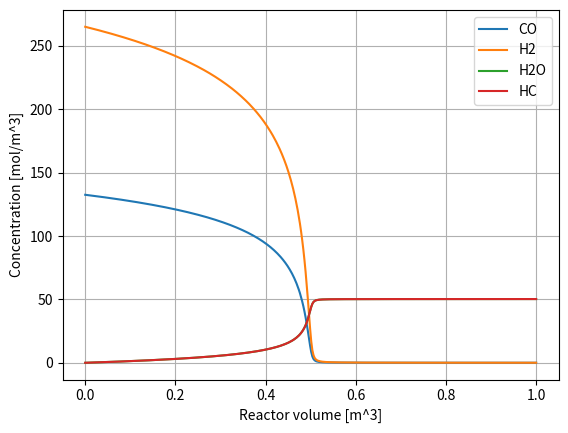
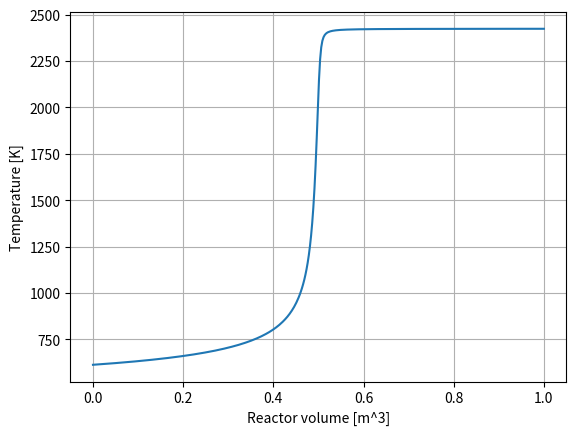
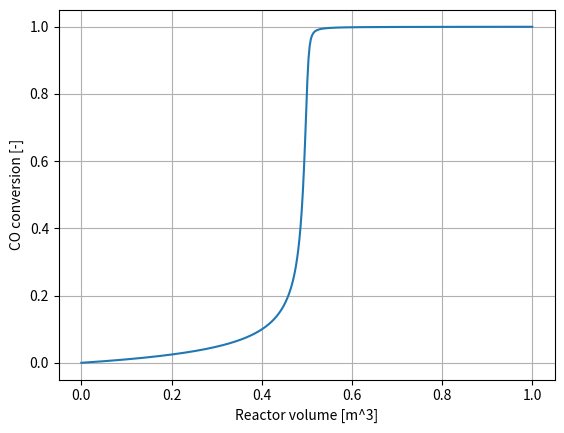

The script that saved these images, in order:
import numpy as np
import matplotlib.pyplot as plt
from scipy.integrate import solve_ivp

# Constants
R = 8.3145  # J/(mol K)


# Reactor conditions
T0 = 340 + 273.15           # K
p_bar = 20 * 1.01325        # bar
p_pa = p_bar * 1e5          # Pa

# Bed properties
epsilon_c = 0.55
rho_s = 7.794e3             # kg/m^3
rho_cat_bed = (1 - epsilon_c) * rho_s

cat_F = 1.0
n_eff = 0.9

# Kinetic parameters
a0 = 8.88522e-3             # mol/(s kg_cat bar^2)
Ea = 3.737e4                # J/mol
b0 = 2.226                  # 1/bar
DbH = -6.837e3              # J/mol

# Reaction enthalpy (per mol CO reacted)
dHrxn = -170e3              # J/mol CO reacted

# Approximate constant heat capacities [J/(mol K)]
# Use better values if your course/material provides them
Cp_CO = 30.0
Cp_H2 = 29.0
Cp_HC = 60.0
Cp_H2O = 40.0

# Inlet molar flows [mol/s]
F_CO0 = 1239.6
F_H20 = 2.0 * F_CO0
F_HC0 = 0.0
F_H2O0 = 0.0

def dY_dV(V, Y):
    F_CO, F_H2, F_HC, F_H2O, T = Y

    # Prevent nonphysical values
    F_CO = max(F_CO, 1e-12)
    F_H2 = max(F_H2, 1e-12)
    F_HC = max(F_HC, 0.0)
    F_H2O = max(F_H2O, 0.0)
    T = max(T, 250.0)

    # Temperature-dependent kinetics
    a = a0 * np.exp(Ea / R * (1/493.15 - 1/T))
    b = b0 * np.exp(DbH / R * (1/493.15 - 1/T))

    F_tot = F_CO + F_H2 + F_HC + F_H2O

    yco = F_CO / F_tot
    yh2 = F_H2 / F_tot

    pco = yco * p_bar
    ph2 = yh2 * p_bar

    # Intrinsic and effective rates
    r_int = cat_F * a * pco * ph2 / (1 + b * pco)**2   # mol/(s kg_cat)
    r = n_eff * r_int
    rv = r * rho_cat_bed                               # mol/(s m^3)

    # Species balances
    dFCO_dV = -rv
    dFH2_dV = -2.0 * rv
    dFHC_dV = rv
    dFH2O_dV = rv

    # Adiabatic energy balance
    Cp_flow = (
        F_CO * Cp_CO +
        F_H2 * Cp_H2 +
        F_HC * Cp_HC +
        F_H2O * Cp_H2O
    )  # J/(s K)

    dT_dV = ((-dHrxn) * rv) / Cp_flow   # K/m^3

    return [dFCO_dV, dFH2_dV, dFHC_dV, dFH2O_dV, dT_dV]

V_span = [0, 1]
V_eval = np.linspace(0, 1, 400)

sol = solve_ivp(
    dY_dV,
    V_span,
    [F_CO0, F_H20, F_HC0, F_H2O0, T0],
    t_eval=V_eval,
    method="BDF"   # often more stable for strong exotherms
)

F_CO = sol.y[0]
F_H2 = sol.y[1]
F_HC = sol.y[2]
F_H2O = sol.y[3]
T = sol.y[4]

F_tot = F_CO + F_H2 + F_HC + F_H2O
Vdot = F_tot * R * T / p_pa   # m^3/s

C_CO = F_CO / Vdot
C_H2 = F_H2 / Vdot
C_HC = F_HC / Vdot
C_H2O = F_H2O / Vdot

X = (F_CO0 - F_CO) / F_CO0

plt.figure()
plt.plot(sol.t, C_CO, label="CO")
plt.plot(sol.t, C_H2, label="H2")
plt.plot(sol.t, C_H2O, label="H2O")
plt.plot(sol.t, C_HC, label="HC")
plt.xlabel("Reactor volume [m^3]")
plt.ylabel("Concentration [mol/m^3]")
plt.legend()
plt.grid(True)
plt.show()

plt.figure()
plt.plot(sol.t, T)
plt.xlabel("Reactor volume [m^3]")
plt.ylabel("Temperature [K]")
plt.grid(True)
plt.show()

plt.figure()
plt.plot(sol.t, X)
plt.xlabel("Reactor volume [m^3]")
plt.ylabel("CO conversion [-]")
plt.grid(True)
plt.show()

target_X = 0.8
idx = np.argmin(np.abs(X - target_X))
V_target = sol.t[idx]

print(f"Volume at X = {target_X:.2f} is about {V_target:.3f} m^3")
print(f"Temperature there is about {T[idx]:.2f} K ({T[idx]-273.15:.2f} °C)")
